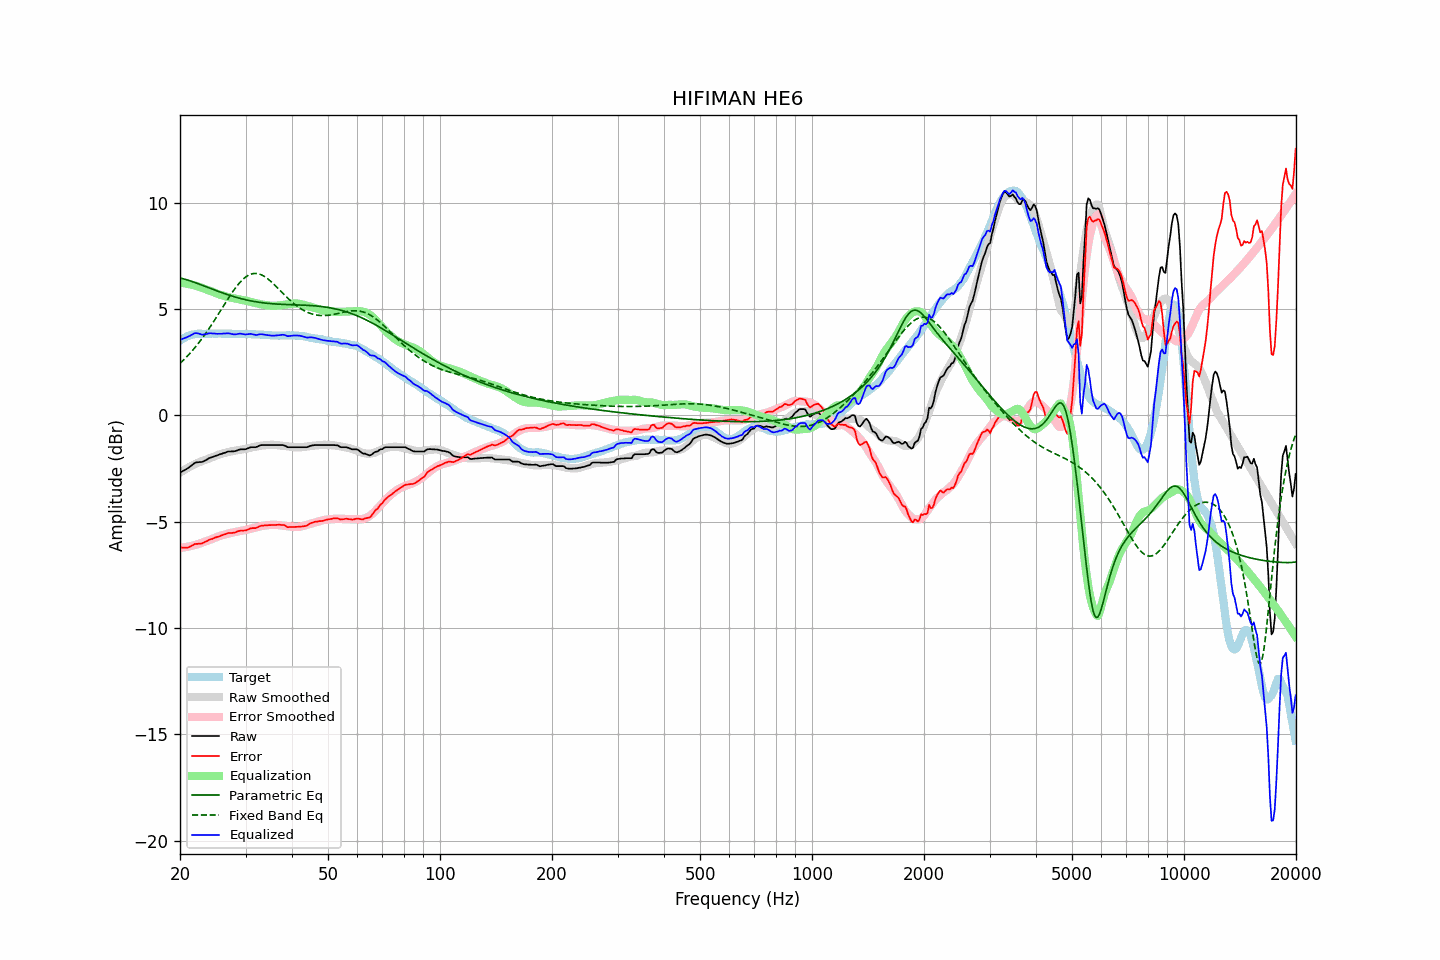

Data behind this chart, as committed beside it:
frequency, raw, error, smoothed, error_smoothed, equalization, parametric_eq, fixed_band_eq, equalized_raw, equalized_smoothed, target
20.00, -2.69, -6.20, -2.69, -6.24, 6.24, 6.46, 2.44, 3.55, 3.54, 3.51
20.20, -2.65, -6.21, -2.65, -6.23, 6.23, 6.44, 2.51, 3.58, 3.58, 3.56
20.40, -2.61, -6.22, -2.60, -6.22, 6.22, 6.42, 2.58, 3.61, 3.62, 3.61
20.61, -2.57, -6.21, -2.55, -6.20, 6.20, 6.40, 2.66, 3.63, 3.65, 3.64
20.81, -2.53, -6.22, -2.51, -6.19, 6.19, 6.37, 2.73, 3.66, 3.68, 3.69
21.02, -2.48, -6.21, -2.47, -6.17, 6.17, 6.35, 2.81, 3.70, 3.71, 3.73
21.23, -2.43, -6.18, -2.42, -6.16, 6.16, 6.33, 2.90, 3.73, 3.73, 3.75
21.44, -2.37, -6.14, -2.38, -6.14, 6.14, 6.30, 2.98, 3.77, 3.76, 3.77
21.66, -2.31, -6.10, -2.34, -6.12, 6.12, 6.28, 3.07, 3.81, 3.78, 3.79
21.87, -2.25, -6.05, -2.31, -6.10, 6.10, 6.25, 3.16, 3.85, 3.80, 3.80
22.09, -2.22, -6.04, -2.27, -6.08, 6.08, 6.22, 3.25, 3.86, 3.81, 3.82
22.31, -2.21, -6.04, -2.24, -6.06, 6.06, 6.19, 3.34, 3.85, 3.83, 3.83
22.54, -2.20, -6.03, -2.20, -6.03, 6.03, 6.17, 3.44, 3.83, 3.83, 3.83
22.76, -2.20, -6.03, -2.17, -6.00, 6.00, 6.14, 3.54, 3.81, 3.83, 3.83
22.99, -2.19, -6.01, -2.14, -5.98, 5.98, 6.11, 3.64, 3.79, 3.84, 3.82
23.22, -2.15, -5.97, -2.11, -5.95, 5.95, 6.08, 3.74, 3.80, 3.84, 3.82
23.45, -2.11, -5.93, -2.09, -5.92, 5.92, 6.05, 3.85, 3.81, 3.84, 3.82
23.69, -2.07, -5.90, -2.06, -5.90, 5.90, 6.02, 3.96, 3.83, 3.84, 3.83
23.92, -2.02, -5.85, -2.03, -5.87, 5.87, 5.99, 4.07, 3.85, 3.84, 3.83
24.16, -1.99, -5.82, -2.01, -5.85, 5.85, 5.96, 4.18, 3.86, 3.84, 3.83
24.40, -1.97, -5.81, -1.98, -5.82, 5.82, 5.93, 4.30, 3.85, 3.84, 3.84
24.65, -1.94, -5.77, -1.95, -5.78, 5.78, 5.90, 4.41, 3.84, 3.84, 3.83
24.89, -1.91, -5.74, -1.91, -5.75, 5.75, 5.88, 4.53, 3.84, 3.84, 3.83
25.14, -1.89, -5.72, -1.88, -5.72, 5.72, 5.85, 4.65, 3.83, 3.84, 3.83
25.39, -1.86, -5.70, -1.85, -5.69, 5.69, 5.82, 4.77, 3.83, 3.84, 3.84
25.65, -1.83, -5.67, -1.83, -5.67, 5.67, 5.79, 4.89, 3.84, 3.84, 3.84
25.91, -1.81, -5.64, -1.80, -5.64, 5.64, 5.76, 5.01, 3.83, 3.84, 3.83
26.16, -1.78, -5.61, -1.78, -5.62, 5.62, 5.74, 5.13, 3.84, 3.84, 3.83
26.43, -1.76, -5.59, -1.76, -5.60, 5.60, 5.71, 5.25, 3.84, 3.84, 3.83
26.69, -1.73, -5.56, -1.75, -5.58, 5.58, 5.68, 5.37, 3.85, 3.83, 3.83
26.96, -1.70, -5.53, -1.73, -5.56, 5.56, 5.66, 5.49, 3.86, 3.83, 3.83
27.23, -1.70, -5.53, -1.71, -5.54, 5.54, 5.64, 5.61, 3.84, 3.83, 3.83
27.50, -1.70, -5.53, -1.69, -5.52, 5.52, 5.61, 5.72, 3.82, 3.83, 3.83
27.77, -1.70, -5.52, -1.68, -5.51, 5.51, 5.59, 5.83, 3.81, 3.83, 3.82
28.05, -1.69, -5.51, -1.67, -5.49, 5.49, 5.57, 5.94, 3.80, 3.83, 3.82
28.33, -1.67, -5.48, -1.65, -5.48, 5.48, 5.54, 6.04, 3.81, 3.82, 3.81
28.62, -1.64, -5.45, -1.64, -5.46, 5.46, 5.52, 6.13, 3.82, 3.82, 3.81
28.90, -1.61, -5.43, -1.62, -5.45, 5.45, 5.50, 6.22, 3.84, 3.82, 3.82
29.19, -1.60, -5.41, -1.61, -5.43, 5.43, 5.48, 6.31, 3.83, 3.82, 3.81
29.48, -1.60, -5.42, -1.60, -5.42, 5.42, 5.46, 6.38, 3.82, 3.82, 3.82
29.78, -1.60, -5.41, -1.59, -5.41, 5.41, 5.44, 6.45, 3.81, 3.82, 3.81
30.08, -1.59, -5.41, -1.57, -5.39, 5.39, 5.43, 6.51, 3.80, 3.82, 3.82
30.38, -1.56, -5.37, -1.55, -5.37, 5.37, 5.41, 6.56, 3.81, 3.81, 3.81
30.68, -1.53, -5.34, -1.54, -5.35, 5.35, 5.39, 6.60, 3.82, 3.81, 3.81
30.99, -1.50, -5.31, -1.52, -5.33, 5.33, 5.38, 6.63, 3.83, 3.81, 3.81
31.30, -1.50, -5.30, -1.50, -5.31, 5.31, 5.36, 6.65, 3.81, 3.81, 3.80
31.61, -1.50, -5.30, -1.49, -5.29, 5.29, 5.35, 6.66, 3.79, 3.81, 3.80
31.93, -1.50, -5.30, -1.47, -5.28, 5.28, 5.34, 6.67, 3.78, 3.80, 3.80
32.24, -1.48, -5.27, -1.46, -5.26, 5.26, 5.33, 6.66, 3.78, 3.80, 3.79
32.57, -1.44, -5.23, -1.44, -5.24, 5.24, 5.31, 6.64, 3.80, 3.79, 3.79
32.89, -1.41, -5.20, -1.43, -5.22, 5.22, 5.30, 6.62, 3.81, 3.79, 3.79
33.22, -1.40, -5.18, -1.42, -5.21, 5.21, 5.29, 6.59, 3.81, 3.79, 3.78
33.55, -1.40, -5.18, -1.41, -5.19, 5.19, 5.28, 6.55, 3.79, 3.78, 3.78
33.89, -1.40, -5.17, -1.41, -5.18, 5.18, 5.27, 6.50, 3.78, 3.78, 3.77
34.23, -1.40, -5.17, -1.40, -5.17, 5.17, 5.27, 6.45, 3.77, 3.77, 3.77
34.57, -1.40, -5.16, -1.40, -5.16, 5.16, 5.26, 6.39, 3.76, 3.77, 3.76
34.92, -1.40, -5.16, -1.39, -5.15, 5.15, 5.25, 6.33, 3.75, 3.76, 3.76
35.27, -1.40, -5.15, -1.38, -5.14, 5.14, 5.25, 6.26, 3.75, 3.76, 3.75
35.62, -1.40, -5.15, -1.39, -5.14, 5.14, 5.24, 6.19, 3.74, 3.76, 3.75
35.97, -1.40, -5.15, -1.39, -5.15, 5.15, 5.23, 6.12, 3.75, 3.75, 3.75
... 635 more rows
